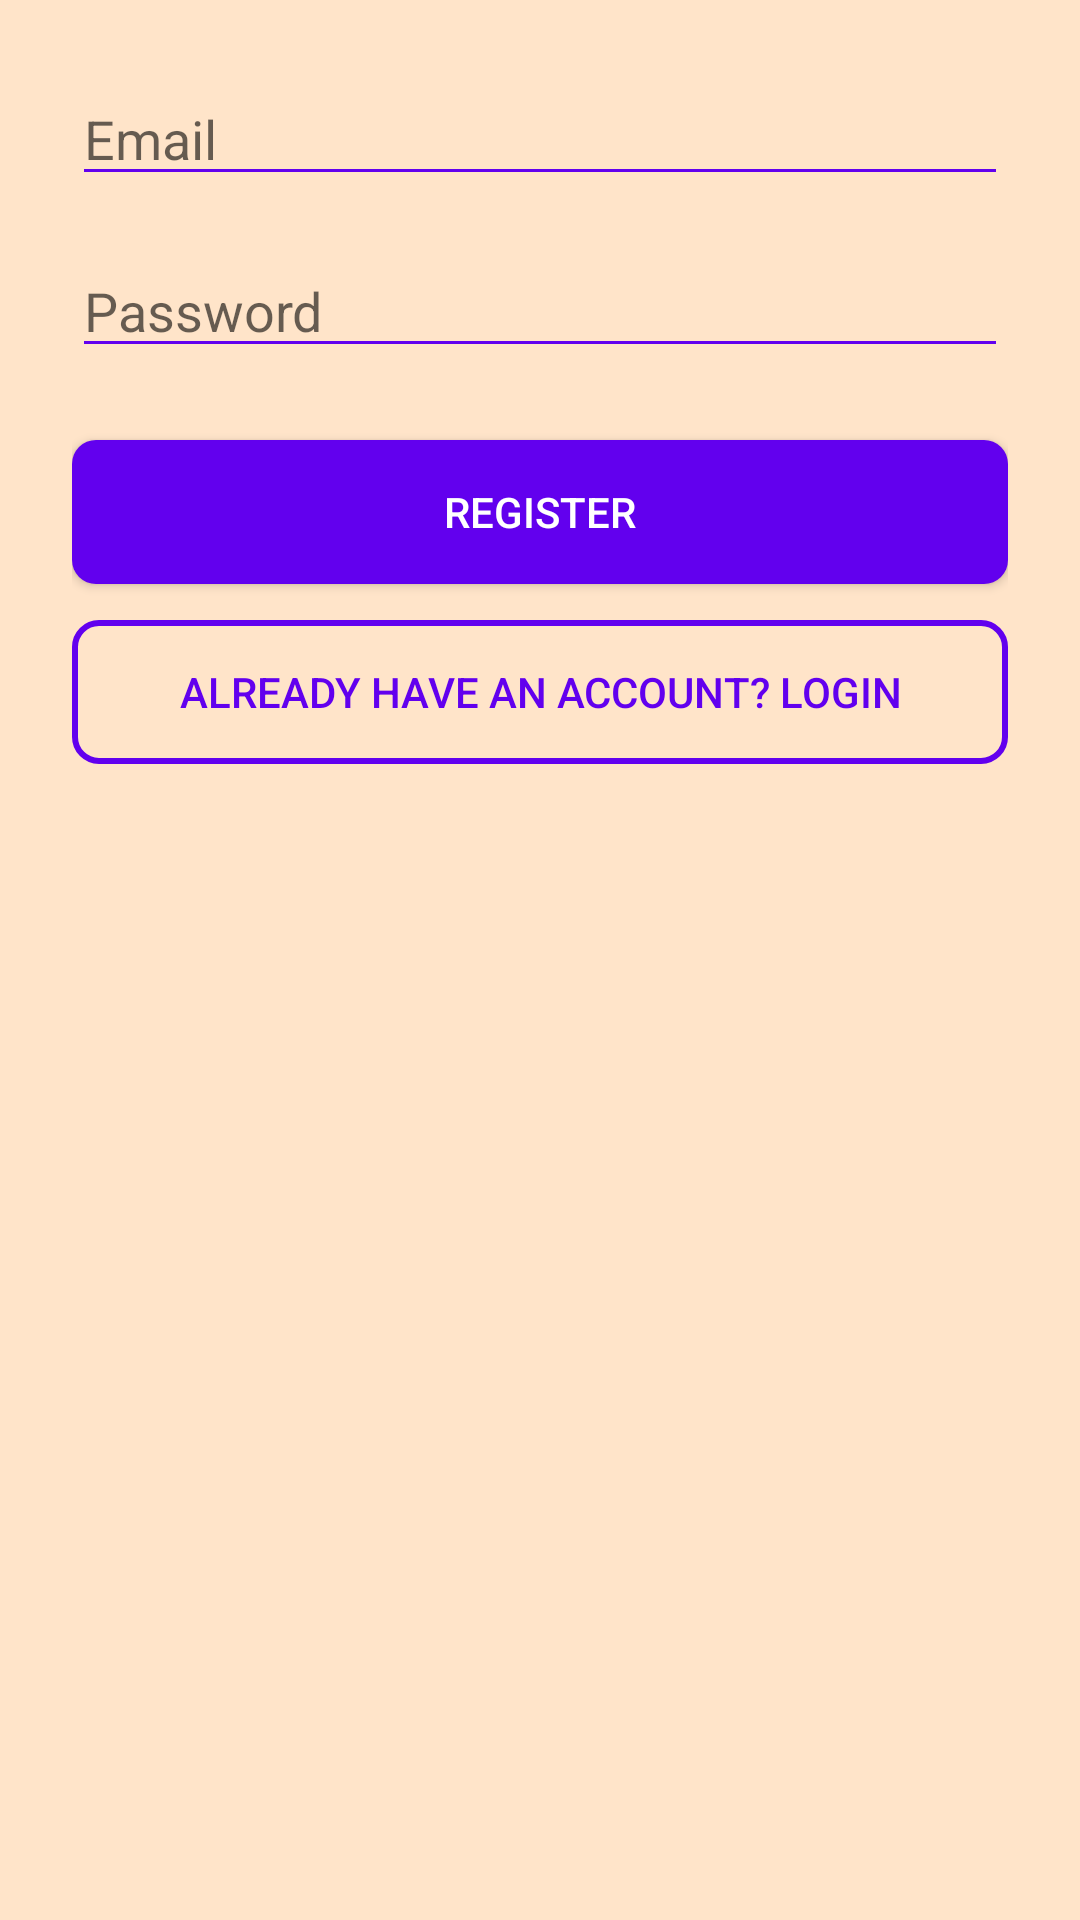

The Android layout XML behind this screen, and the referenced resources:
<!-- AndroidManifest.xml: application theme Theme.SmartNoiseMonitor -->
<!-- res/layout/activity_register.xml -->
<ScrollView xmlns:android="http://schemas.android.com/apk/res/android"
    android:layout_width="match_parent"
    android:layout_height="match_parent"
    android:padding="24dp"
    android:background="?android:colorBackground">

    <LinearLayout
        android:layout_width="match_parent"
        android:layout_height="wrap_content"
        android:orientation="vertical"
        android:gravity="center_horizontal">

        <EditText
            android:id="@+id/registerEmail"
            android:hint="Email"
            android:layout_width="match_parent"
            android:layout_height="wrap_content"
            android:inputType="textEmailAddress"
            android:textColorHint="?android:textColorHint"
            android:textColor="?android:textColorPrimary"
            android:backgroundTint="?attr/colorPrimary"
            android:layout_marginBottom="16dp" />

        <EditText
            android:id="@+id/registerPassword"
            android:hint="Password"
            android:layout_width="match_parent"
            android:layout_height="wrap_content"
            android:inputType="textPassword"
            android:textColorHint="?android:textColorHint"
            android:textColor="?android:textColorPrimary"
            android:backgroundTint="?attr/colorPrimary"
            android:layout_marginBottom="24dp" />

        <Button
            android:id="@+id/registerBtn"
            android:text="Register"
            android:layout_width="match_parent"
            android:layout_height="wrap_content"
            android:background="@drawable/rounded_button"
            android:textColor="@android:color/white"
            android:layout_marginBottom="12dp" />

        <Button
            android:id="@+id/loginRedirect"
            android:text="Already have an account? Login"
            android:layout_width="match_parent"
            android:layout_height="wrap_content"
            android:background="@drawable/rounded_button_outline"
            android:textColor="?attr/colorPrimary" />
    </LinearLayout>
</ScrollView>
<!-- resources referenced by this layout -->
<resources>
  <!-- drawable rounded_button (drawable) -->
  <shape xmlns:android="http://schemas.android.com/apk/res/android"
      android:shape="rectangle">
      <solid android:color="?attr/colorPrimary"/>
      <corners android:radius="8dp"/>
  </shape>
  <!-- drawable rounded_button_outline (drawable) -->
  <shape xmlns:android="http://schemas.android.com/apk/res/android"
      android:shape="rectangle">
      <stroke android:width="2dp" android:color="?attr/colorPrimary"/>
      <corners android:radius="8dp"/>
      <solid android:color="@android:color/transparent"/>
  </shape>
  <style name="Theme.SmartNoiseMonitor" parent="Theme.MaterialComponents.DayNight.NoActionBar">
          
          <item name="colorPrimary">@color/purple_500</item>
          <item name="colorPrimaryVariant">@color/purple_700</item>
          <item name="colorOnPrimary">@color/white</item>
  
          <item name="android:colorBackground">@color/somon</item> 
          <item name="android:textColorPrimary">@android:color/black</item>
      </style>
  <color name="purple_500">#6200EE</color>
  <color name="purple_700">#3700B3</color>
  <color name="white">#FFFFFF</color>
  <color name="somon">#FFE4C9</color>
</resources>
